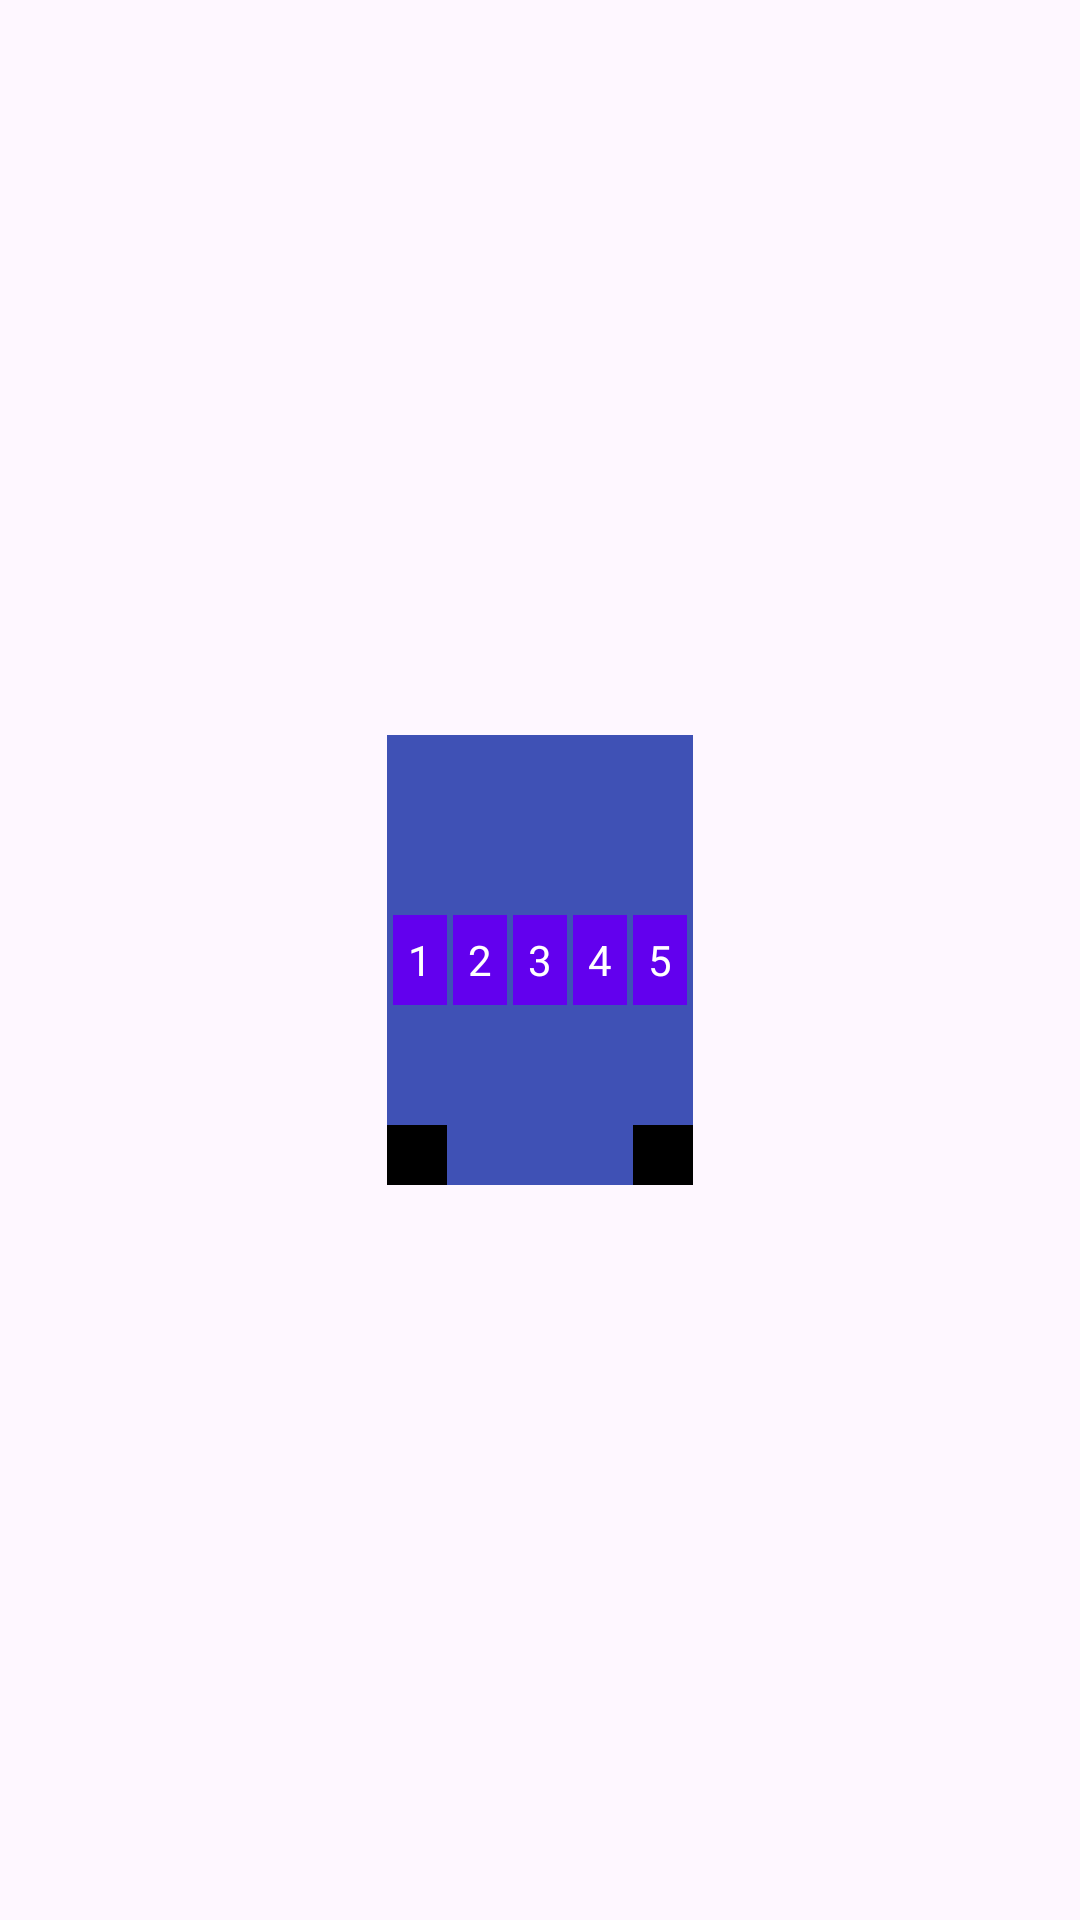

Reconstruct the res/layout file that produces this screen, plus the resources it refers to.
<!-- AndroidManifest.xml: application theme Theme.ResizingLayout -->
<!-- res/layout/floating_view.xml -->
<?xml version="1.0" encoding="utf-8"?>
<androidx.constraintlayout.widget.ConstraintLayout xmlns:android="http://schemas.android.com/apk/res/android"
    xmlns:app="http://schemas.android.com/apk/res-auto"
    android:layout_width="wrap_content"
    android:layout_height="wrap_content">

    <androidx.constraintlayout.widget.ConstraintLayout
        android:id="@+id/floatingView"
        android:layout_width="102dp"
        android:layout_height="150dp"
        android:background="#3F51B5"
        app:layout_constraintBottom_toBottomOf="parent"
        app:layout_constraintEnd_toEndOf="parent"
        app:layout_constraintStart_toStartOf="parent"
        app:layout_constraintTop_toTopOf="parent">

        <ImageView
            android:id="@+id/close_view"
            android:layout_width="20dp"
            android:layout_height="20dp"
            android:src="@drawable/baseline_close_24"
            app:layout_constraintEnd_toEndOf="parent"
            app:layout_constraintTop_toTopOf="parent" />

        <LinearLayout
            android:layout_width="0dp"
            android:layout_height="30dp"
            app:layout_constraintBottom_toBottomOf="parent"
            app:layout_constraintEnd_toEndOf="parent"
            app:layout_constraintStart_toStartOf="parent"
            app:layout_constraintTop_toTopOf="parent">

            <TextView
                android:layout_width="18dp"
                android:layout_height="30dp"
                android:layout_marginStart="2dp"
                android:background="@color/design_default_color_primary"
                android:gravity="center"
                android:text="1"
                android:textColor="@color/white" />

            <TextView
                android:layout_width="18dp"
                android:layout_height="30dp"
                android:layout_marginStart="2dp"
                android:background="@color/design_default_color_primary"
                android:gravity="center"
                android:text="2"
                android:textColor="@color/white" />

            <TextView
                android:layout_width="18dp"
                android:layout_height="30dp"
                android:layout_marginStart="2dp"
                android:background="@color/design_default_color_primary"
                android:gravity="center"
                android:text="3"
                android:textColor="@color/white" />

            <TextView
                android:layout_width="18dp"
                android:layout_height="30dp"
                android:layout_marginStart="2dp"
                android:background="@color/design_default_color_primary"
                android:gravity="center"
                android:text="4"
                android:textColor="@color/white" />

            <TextView
                android:layout_width="18dp"
                android:layout_height="30dp"
                android:layout_marginStart="2dp"
                android:layout_marginEnd="2dp"
                android:background="@color/design_default_color_primary"
                android:gravity="center"
                android:text="5"
                android:textColor="@color/white" />

        </LinearLayout>

        <View
            android:id="@+id/right_scale_view"
            android:layout_width="20dp"
            android:layout_height="20dp"
            android:background="@color/black"
            app:layout_constraintBottom_toBottomOf="parent"
            app:layout_constraintEnd_toEndOf="parent" />

        <View
            android:id="@+id/left_scale_view"
            android:layout_width="20dp"
            android:layout_height="20dp"
            android:background="@color/black"
            app:layout_constraintBottom_toBottomOf="parent"
            app:layout_constraintStart_toStartOf="parent" />

    </androidx.constraintlayout.widget.ConstraintLayout>

</androidx.constraintlayout.widget.ConstraintLayout>
<!-- resources referenced by this layout -->
<resources>
  <style name="Theme.ResizingLayout" parent="Base.Theme.ResizingLayout" />
  <style name="Base.Theme.ResizingLayout" parent="Theme.Material3.DayNight.NoActionBar">
          
          
      </style>
  <!-- not gathered from this repository: default colours our renderer supplied (Android Studio template values) -->
  <color name="black">#FF000000</color>
  <color name="white">#FFFFFFFF</color>
</resources>
